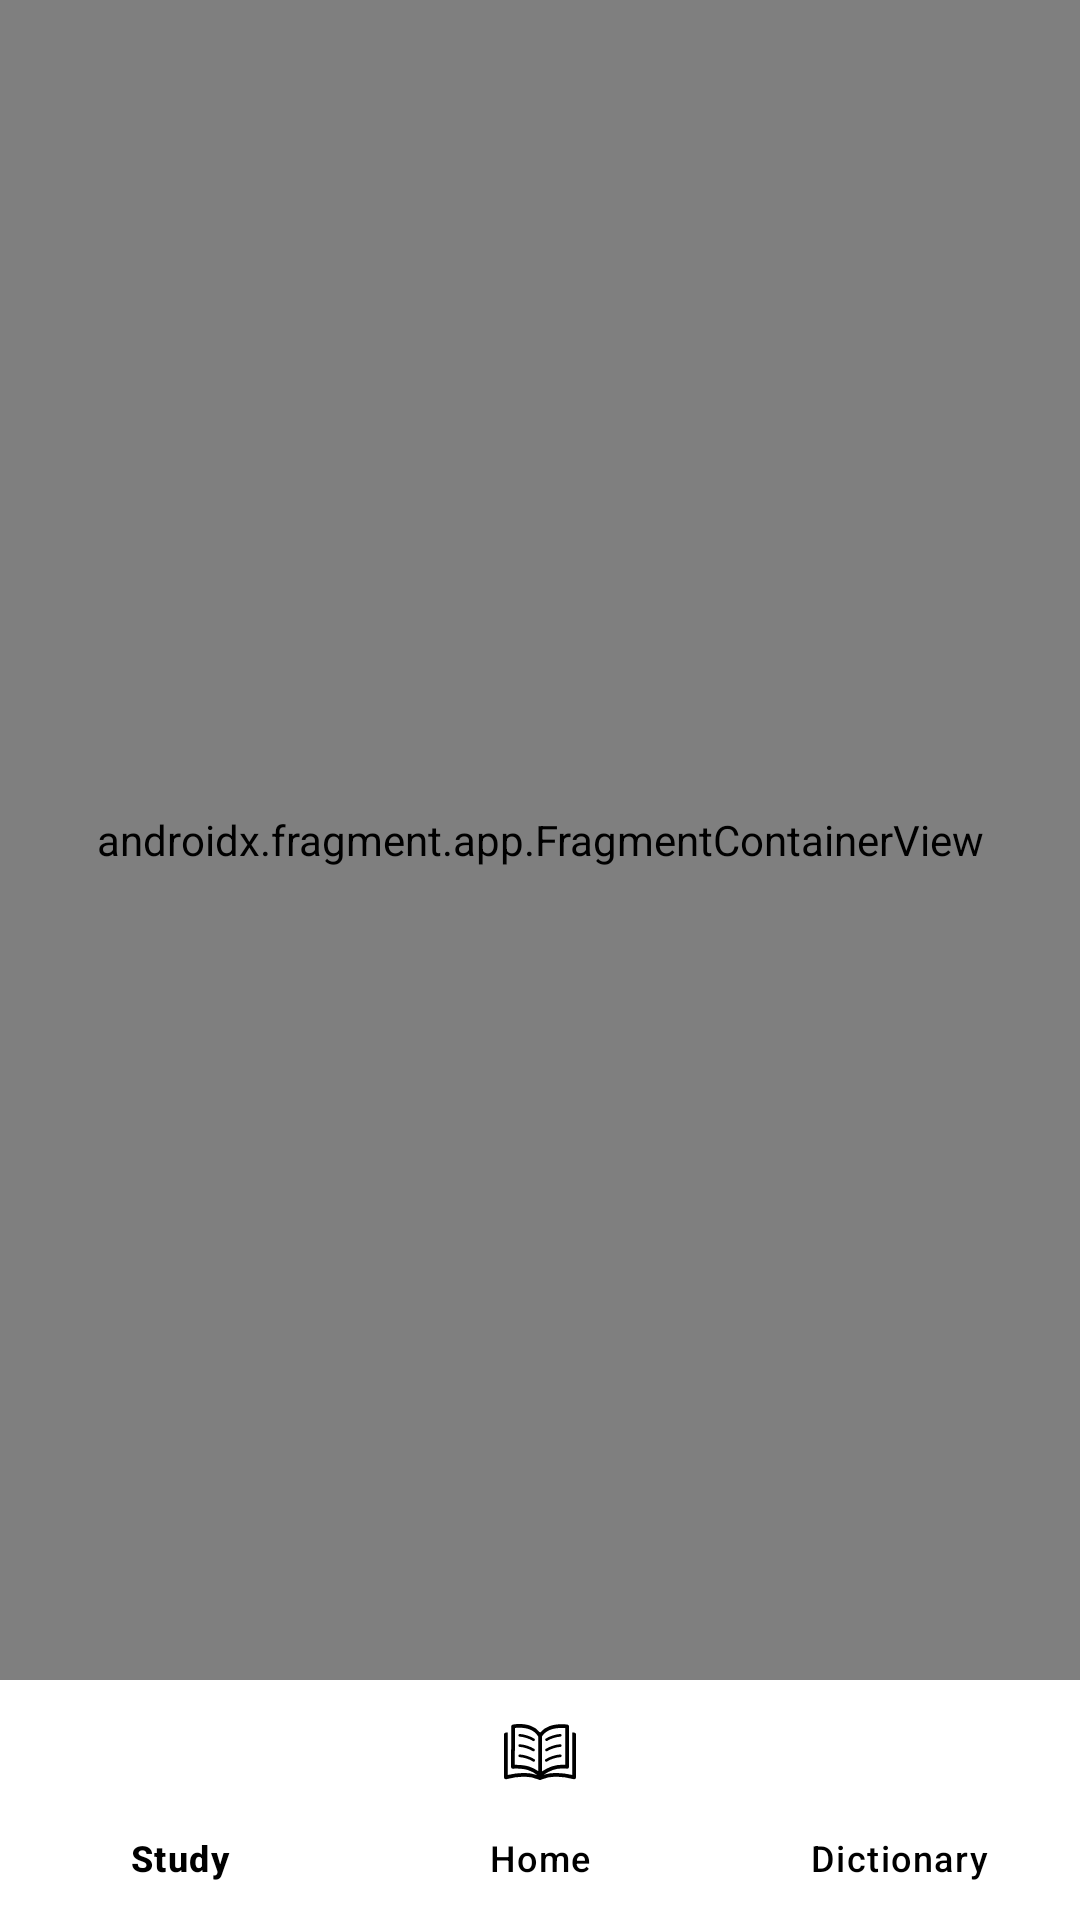

Reconstruct the res/layout file that produces this screen, plus the resources it refers to.
<!-- AndroidManifest.xml: application theme Theme.ReadAndLearnJapanese -->
<!-- res/layout/activity_main.xml -->
<?xml version="1.0" encoding="utf-8"?>
<androidx.constraintlayout.widget.ConstraintLayout xmlns:android="http://schemas.android.com/apk/res/android"
    xmlns:app="http://schemas.android.com/apk/res-auto"
    xmlns:tools="http://schemas.android.com/tools"
    android:layout_width="match_parent"
    android:layout_height="match_parent"
    tools:context=".MainActivity">


    <com.google.android.material.bottomnavigation.BottomNavigationView
        android:id="@+id/bottomNavigationView"
        android:layout_width="match_parent"
        android:layout_height="wrap_content"
        android:background="@color/background"
        app:layout_constraintBottom_toBottomOf="parent"
        app:layout_constraintEnd_toEndOf="parent"
        app:layout_constraintHorizontal_bias="0.0"
        app:layout_constraintStart_toStartOf="parent"
        app:menu="@menu/nav_menu"/>

    <androidx.fragment.app.FragmentContainerView
        android:id="@+id/fragmentContainerView"
        android:name="androidx.navigation.fragment.NavHostFragment"
        android:layout_width="0dp"
        android:layout_height="0dp"
        app:defaultNavHost="true"
        app:layout_constraintBottom_toTopOf="@id/bottomNavigationView"
        app:layout_constraintEnd_toEndOf="parent"
        app:layout_constraintStart_toStartOf="parent"
        app:layout_constraintTop_toTopOf="parent"
        app:navGraph="@navigation/nav_bar" />

</androidx.constraintlayout.widget.ConstraintLayout>
<!-- resources referenced by this layout -->
<resources>
  <color name="background">@color/japanWhite</color>
  <style name="Theme.ReadAndLearnJapanese" parent="Theme.Material3.DayNight">
          <item name="colorPrimarySurface">@color/white</item>
  
          <item name="colorContainer">@color/white</item>
  
          <item name="colorPrimary">@color/japanRed</item>
  
          <item name="colorOnPrimary">@color/japanWhite</item>
  
          <item name="colorPrimaryContainer">@color/japanRed</item>
  
          <item name="colorOnPrimaryContainer">@color/japanWhite</item>
  
          <item name="colorSecondary">@color/japanRed</item>
  
          <item name="colorOnSecondary">@color/white</item>
  
          <item name="colorSecondaryContainer">@color/japanRed</item>
  
          <item name="colorOnSecondaryContainer">@color/white</item>
  
          <item name="colorTertiary">@color/japanRed</item>
  
          <item name="colorOnTertiary">@color/white</item>
  
          <item name="colorTertiaryContainer">@color/japanRed</item>
  
          <item name="colorOnTertiaryContainer">@color/japanWhite</item>
  
          <item name="colorSurface">@color/japanRed</item>
  
          <item name="colorOnSurface">@color/black</item>
  
          <item name="colorSurfaceVariant">@color/black</item>
  
          <item name="colorOnSurfaceVariant">@color/black</item>
  
          <item name="colorOutline">@color/black</item>
  
      </style>
  <color name="japanWhite">#FFFFFFFF</color>
  <color name="white">#FFFFFFFF</color>
  <color name="japanRed">#be0029</color>
  <color name="black">#FF000000</color>
</resources>
